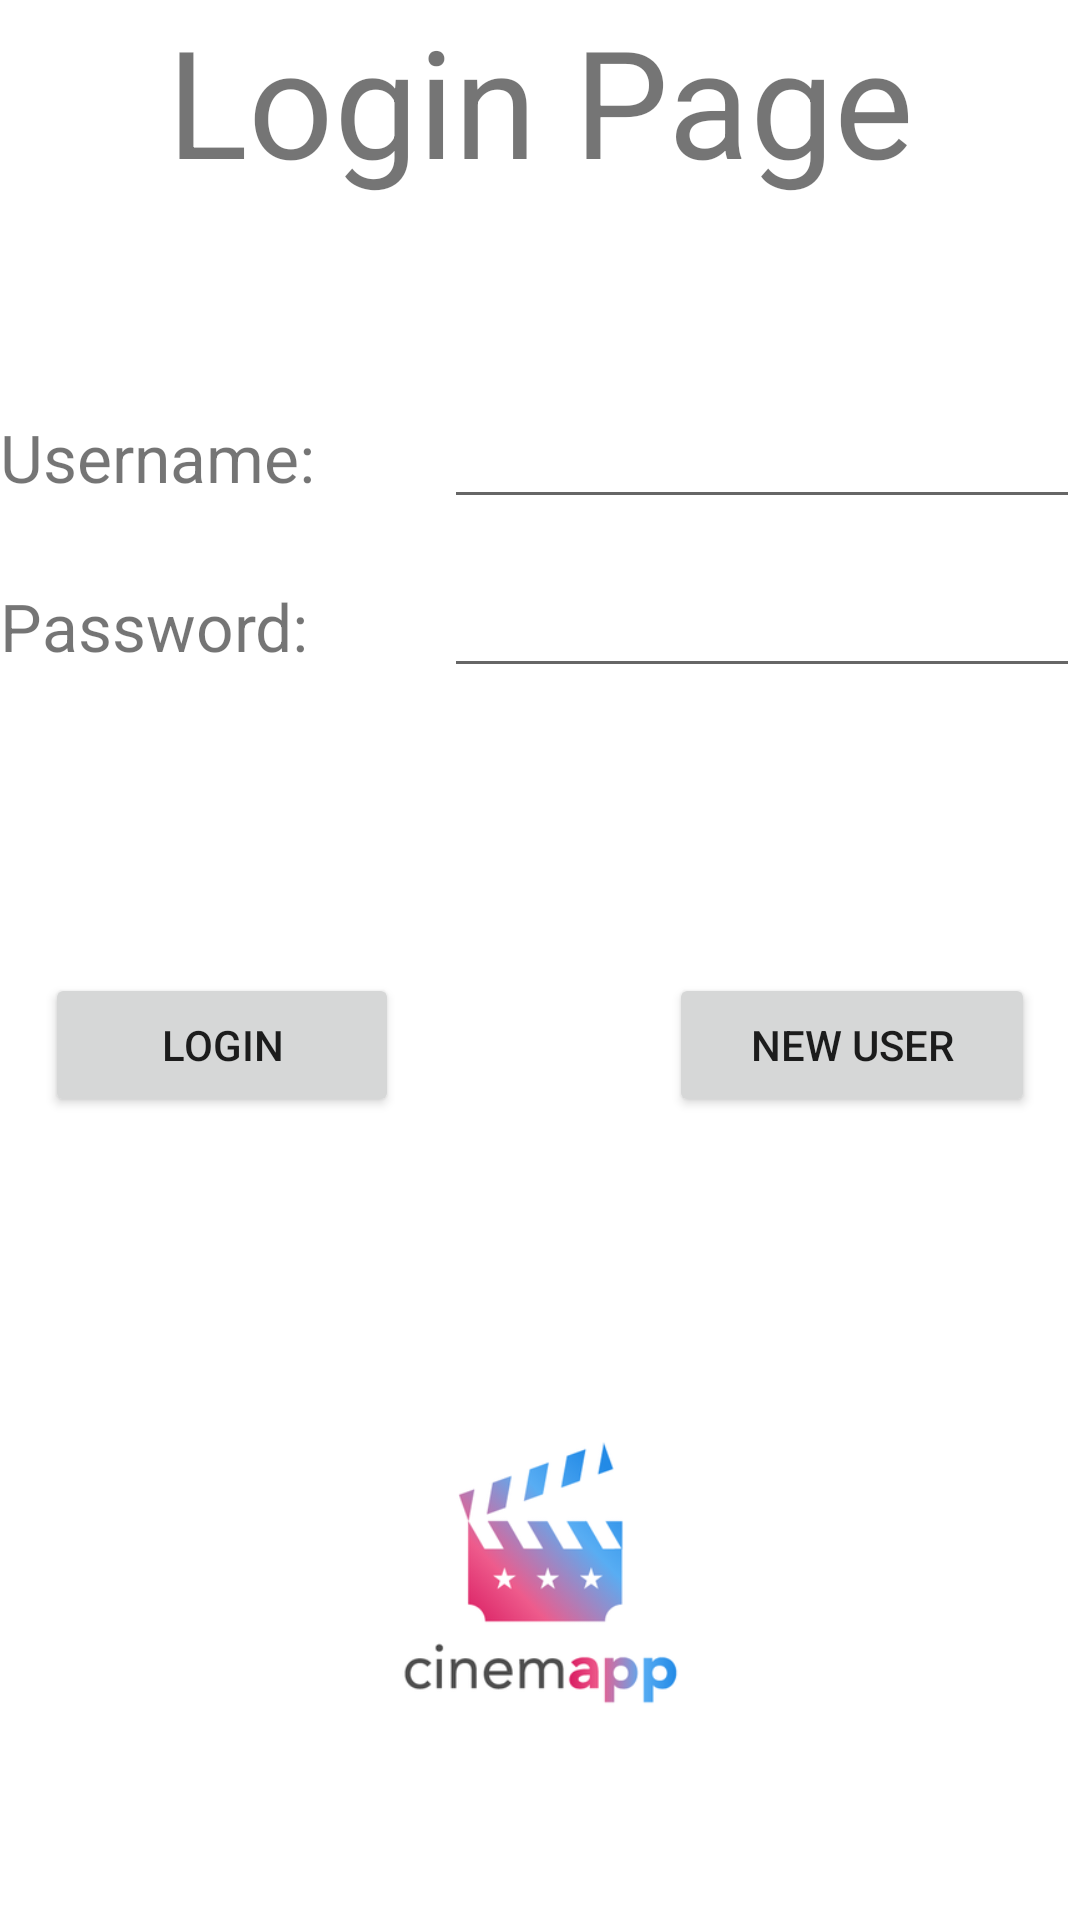

Produce the Android XML layout that renders to this screen, including the resource entries it uses.
<!-- AndroidManifest.xml: application theme Theme.AndroidStart1 -->
<!-- res/layout/activity_login.xml -->
<?xml version="1.0" encoding="utf-8"?>
<TableLayout xmlns:android="http://schemas.android.com/apk/res/android"
    xmlns:app="http://schemas.android.com/apk/res-auto"
    xmlns:tools="http://schemas.android.com/tools"
    android:layout_width="match_parent"
    android:layout_height="match_parent"
    tools:context=".Login">

    <TextView
        android:layout_width="match_parent"
        android:layout_height="wrap_content"
        android:text="Login Page"
        android:textSize="50dp"
        android:id="@+id/tv1"
        android:gravity="center_horizontal" />

    <TableRow>
    <TextView
        android:layout_width="wrap_content"
        android:layout_height="wrap_content"
        android:text="Username:"
        android:textSize="22dp"
        android:layout_marginTop="65dp"
        android:id="@+id/tv2" />

        <EditText
            android:layout_height="wrap_content"
            android:layout_width="wrap_content"
            android:layout_weight="1"
            android:inputType="text"
            android:id="@+id/ed1"
            android:layout_marginTop="65dp"/>
    </TableRow>

    <TableRow>
        <TextView
            android:layout_width="wrap_content"
            android:layout_height="wrap_content"
            android:text="Password:"
            android:textSize="22dp"
            android:layout_marginTop="15dp"
            android:id="@+id/tv3" />

        <EditText
            android:layout_height="wrap_content"
            android:layout_width="wrap_content"
            android:layout_weight="1"
            android:inputType="textPassword"
            android:id="@+id/ed2"
            android:layout_marginTop="15dp"/>
    </TableRow>

    <TableRow>
    <Button
        android:layout_width="wrap_content"
        android:layout_height="wrap_content"
        android:layout_weight="1"
        android:text="Login"
        android:id="@+id/bt3"
        android:layout_marginRight="45dp"
        android:layout_marginTop="95dp"
        android:layout_marginLeft="15dp"/>

    <Button
        android:layout_width="wrap_content"
        android:layout_height="wrap_content"
        android:layout_weight="1"
        android:text="New User"
        android:id="@+id/bt4"
        android:layout_toRightOf="@id/bt1"
        android:layout_marginTop="95dp"
        android:layout_marginLeft="45dp"
        android:layout_marginRight="15dp"/>
    </TableRow>

    <ImageView
        android:id="@+id/iv1"
        android:layout_width="wrap_content"
        android:layout_height="wrap_content"
        android:layout_marginLeft="16dp"
        android:layout_marginTop="45dp"
        android:layout_marginRight="15dp"
        android:layout_marginBottom="15dp"
        app:srcCompat="@drawable/login" />

</TableLayout>
<!-- resources referenced by this layout -->
<resources>
  <!-- drawable login: png bitmap (drawable-v24, 26517 bytes) -->
  <style name="Theme.AndroidStart1" parent="Theme.MaterialComponents.DayNight.DarkActionBar">
          
          <item name="colorPrimary">@color/purple_500</item>
          <item name="colorPrimaryVariant">@color/purple_700</item>
          <item name="colorOnPrimary">@color/white</item>
          
          <item name="colorSecondary">@color/teal_200</item>
          <item name="colorSecondaryVariant">@color/teal_700</item>
          <item name="colorOnSecondary">@color/black</item>
          
          <item name="android:statusBarColor">?attr/colorPrimaryVariant</item>
          
      </style>
  <!-- not gathered from this repository: default colours our renderer supplied (Android Studio template values) -->
  <color name="purple_500">#FF6200EE</color>
  <color name="purple_700">#FF3700B3</color>
  <color name="teal_200">#FF03DAC5</color>
  <color name="teal_700">#FF018786</color>
  <color name="black">#FF000000</color>
  <color name="white">#FFFFFFFF</color>
</resources>
